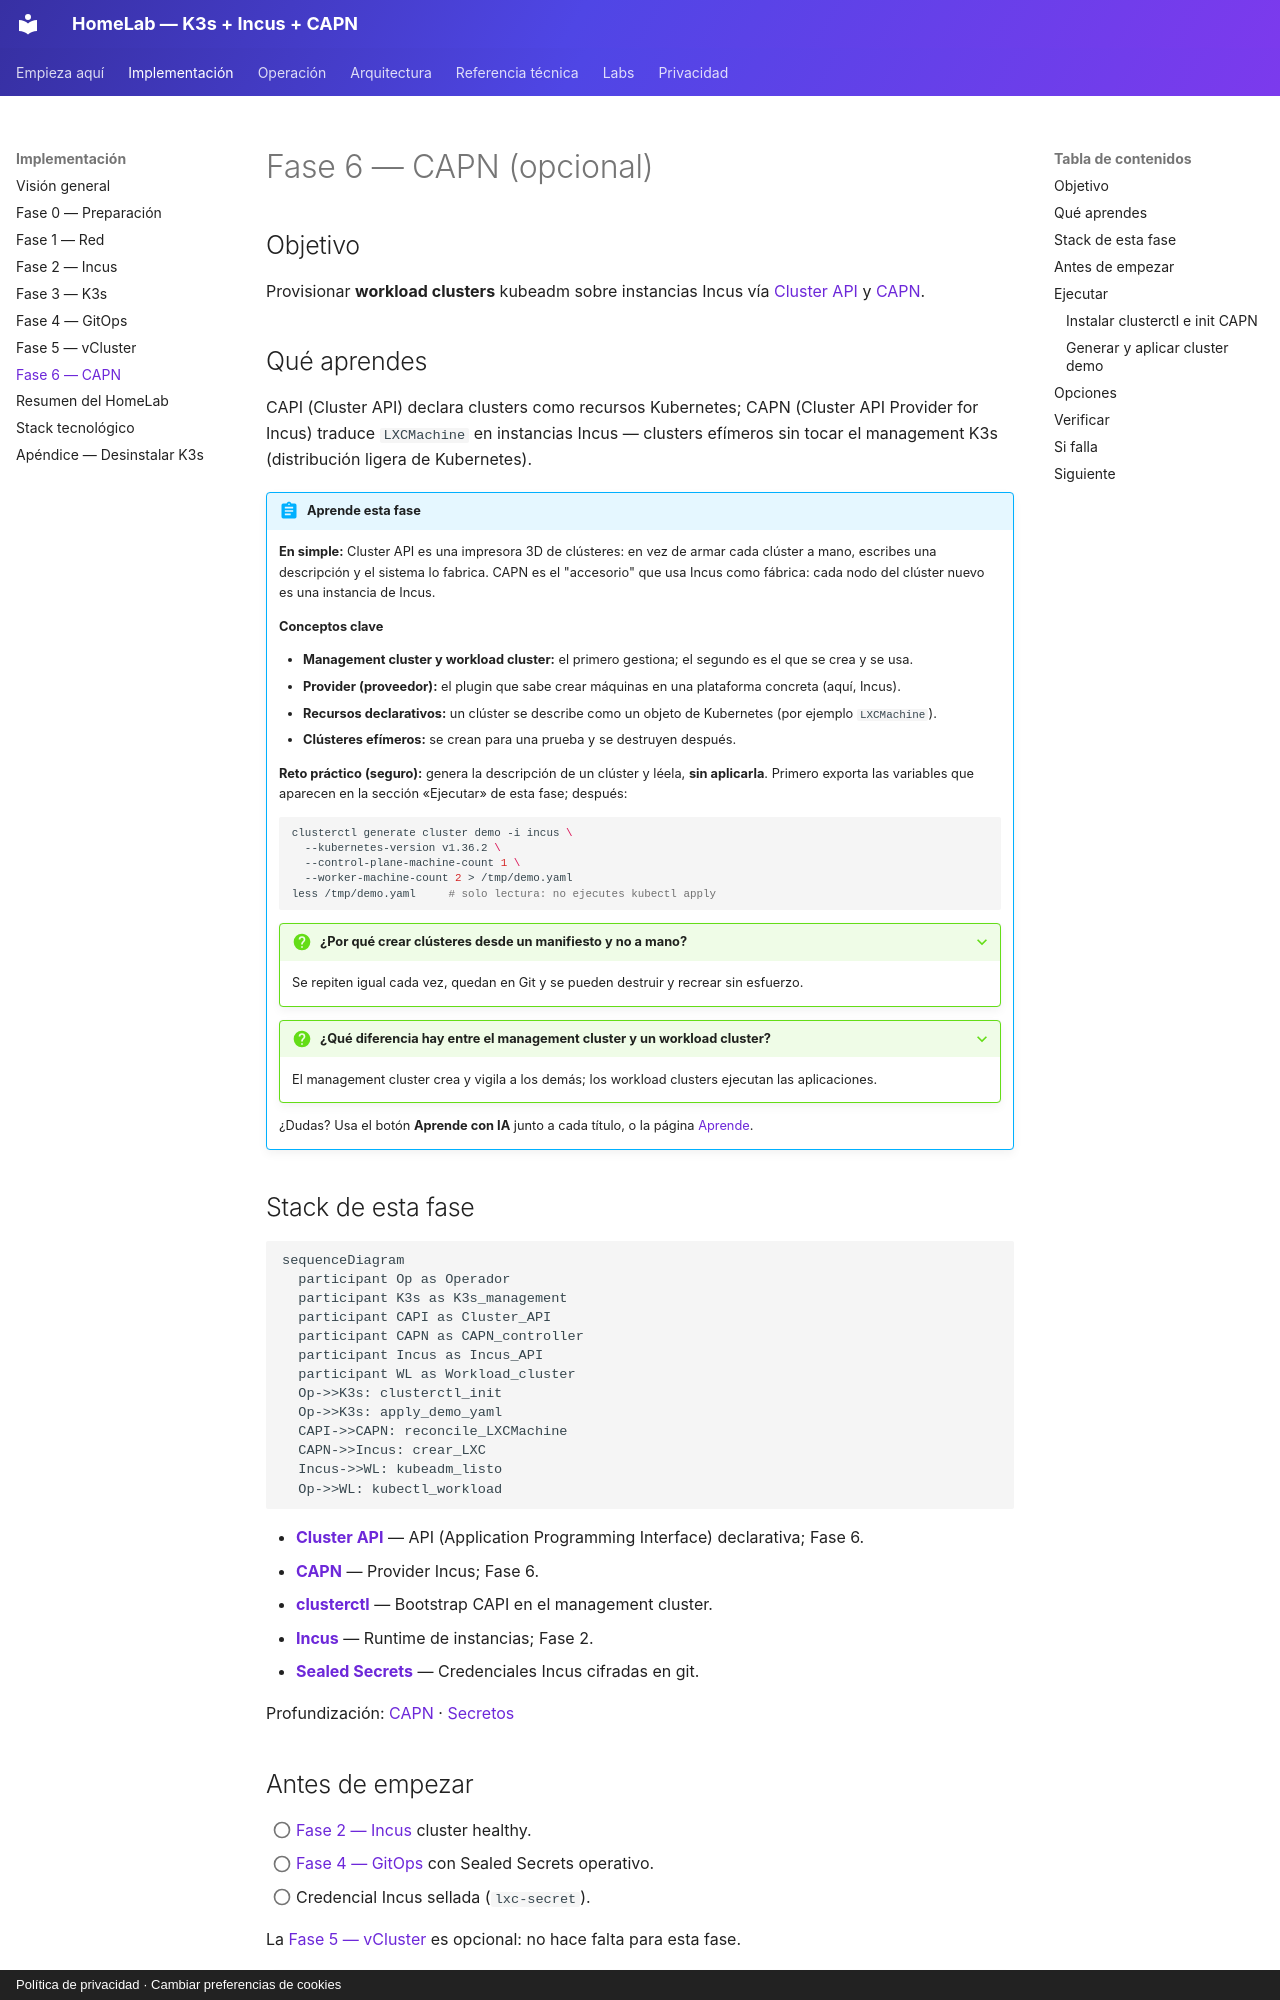

repository: symintel/homelab · page: implementacion/fase-6-capn/index.html · generator: mkdocs · copyright: Política de privacidad · Cambiar preferencias de cookies

# Fase 6 — CAPN (opcional)

## Objetivo

Provisionar **workload clusters** kubeadm sobre instancias Incus vía
[Cluster API](https://cluster-api.sigs.k8s.io/) y [CAPN](https://capn.linuxcontainers.org/).

## Qué aprendes

CAPI (Cluster API) declara clusters como recursos Kubernetes; CAPN (Cluster API Provider for Incus) traduce `LXCMachine` en
instancias Incus — clusters efímeros sin tocar el management K3s (distribución ligera de Kubernetes).

!!! abstract "Aprende esta fase"
    **En simple:** Cluster API es una impresora 3D de clústeres: en vez de armar cada clúster a mano,
    escribes una descripción y el sistema lo fabrica. CAPN es el "accesorio" que usa Incus como
    fábrica: cada nodo del clúster nuevo es una instancia de Incus.

    **Conceptos clave**

    - **Management cluster y workload cluster:** el primero gestiona; el segundo es el que se crea y se usa.
    - **Provider (proveedor):** el plugin que sabe crear máquinas en una plataforma concreta (aquí, Incus).
    - **Recursos declarativos:** un clúster se describe como un objeto de Kubernetes (por ejemplo `LXCMachine`).
    - **Clústeres efímeros:** se crean para una prueba y se destruyen después.

    **Reto práctico (seguro):** genera la descripción de un clúster y léela, **sin aplicarla**. Primero exporta
    las variables que aparecen en la sección «Ejecutar» de esta fase; después:

    ```bash
    clusterctl generate cluster demo -i incus \
      --kubernetes-version v1.36.2 \
      --control-plane-machine-count 1 \
      --worker-machine-count 2 > /tmp/demo.yaml
    less /tmp/demo.yaml     # solo lectura: no ejecutes kubectl apply
    ```

    ??? question "¿Por qué crear clústeres desde un manifiesto y no a mano?"
        Se repiten igual cada vez, quedan en Git y se pueden destruir y recrear sin esfuerzo.

    ??? question "¿Qué diferencia hay entre el management cluster y un workload cluster?"
        El management cluster crea y vigila a los demás; los workload clusters ejecutan las aplicaciones.

    ¿Dudas? Usa el botón **Aprende con IA** junto a cada título, o la página [Aprende](../aprende.md).

## Stack de esta fase

```mermaid
sequenceDiagram
  participant Op as Operador
  participant K3s as K3s_management
  participant CAPI as Cluster_API
  participant CAPN as CAPN_controller
  participant Incus as Incus_API
  participant WL as Workload_cluster
  Op->>K3s: clusterctl_init
  Op->>K3s: apply_demo_yaml
  CAPI->>CAPN: reconcile_LXCMachine
  CAPN->>Incus: crear_LXC
  Incus->>WL: kubeadm_listo
  Op->>WL: kubectl_workload
```

- **[Cluster API](https://cluster-api.sigs.k8s.io/)** — API (Application Programming Interface) declarativa; Fase 6.
- **[CAPN](https://capn.linuxcontainers.org/)** — Provider Incus; Fase 6.
- **[clusterctl](https://cluster-api.sigs.k8s.io/user/quick-start.html)** — Bootstrap CAPI en el management cluster.
- **[Incus](https://linuxcontainers.org/incus/docs/main/)** — Runtime de instancias; Fase 2.
- **[Sealed Secrets](https://github.com/bitnami-labs/sealed-secrets)** — Credenciales Incus cifradas en git.

Profundización: [CAPN](../capn/index.md) · [Secretos](../secrets/index.md)
